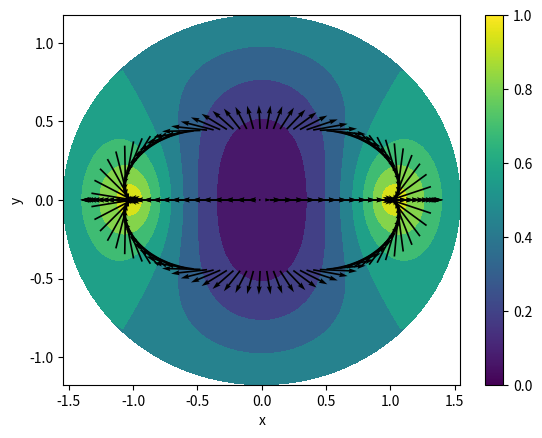
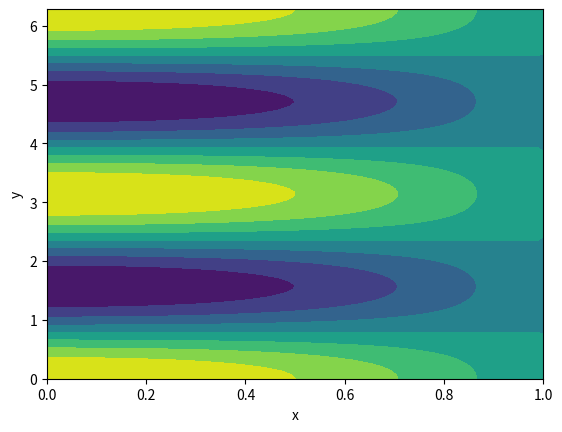

Recreate these plots in Python, in order.
import numpy as np
import sympy as sp
import matplotlib.pyplot as plt

u, v = psi = sp.symbols("u, v", real=True)
r = (sp.cosh(u)*sp.cos(v), sp.sinh(u)*sp.sin(v))

def basisvektor(psi, r):
    b = np.zeros((len(psi), len(r)), dtype=object)
    for i, ui, in enumerate(psi):
        for j, rj in enumerate(r):
            b[i, j] = sp.simplify(rj.diff(ui, 1))
    return b

def skaleringsfaktor(b):
    h = np.zeros(b.shape[0], dtype=object)
    for i, s in enumerate(np.sum(b**2, axis=1)):
        h[i] = sp.simplify(sp.sqrt(s))
    return h

def enhetsvektor(psi, r):
    b = basisvektor(psi, r)
    hi = skaleringsfaktor(b)
    return b/ hi[None, :], hi

e, h = enhetsvektor(psi, r)

f = (1 - u**2)*sp.cos(2*v)

N = 100
ui = np.broadcast_to(np.linspace(0, 1, N)[:, None], (N, N))
vi = np.broadcast_to(np.linspace(0, 2*np.pi, N)[None, :], (N, N))
fj = sp.lambdify((u, v), f)(ui, vi)

mesh = []
for rj in r:
    mesh.append(sp.lambdify((u, v), rj)(ui, vi))
x, y = mesh

plt.contourf(x, y, fj)

df = np.array((1/h[0]*f.diff(u, 1), 1/h[1]*f.diff(v, 1)))

gradf = e[0]*df[0] + e[1]*df[1]

dfdxi = sp.lambdify((u, v), gradf[0])(ui, vi)
dfdyi = sp.lambdify((u, v), gradf[1])(ui, vi)
plt.contourf(x, y, fj)
plt.quiver(x[::50], y[::50], dfdxi[::50], dfdyi[::50], scale=15, pivot="middle")
plt.colorbar()

plt.xlabel("x")
plt.ylabel("y")

plt.savefig("2d.png")
plt.show()
plt.close()

plt.contourf(ui, vi, fj)
plt.xlabel("x")
plt.ylabel("y")
plt.savefig("2d_elliptical.png")
plt.show()
